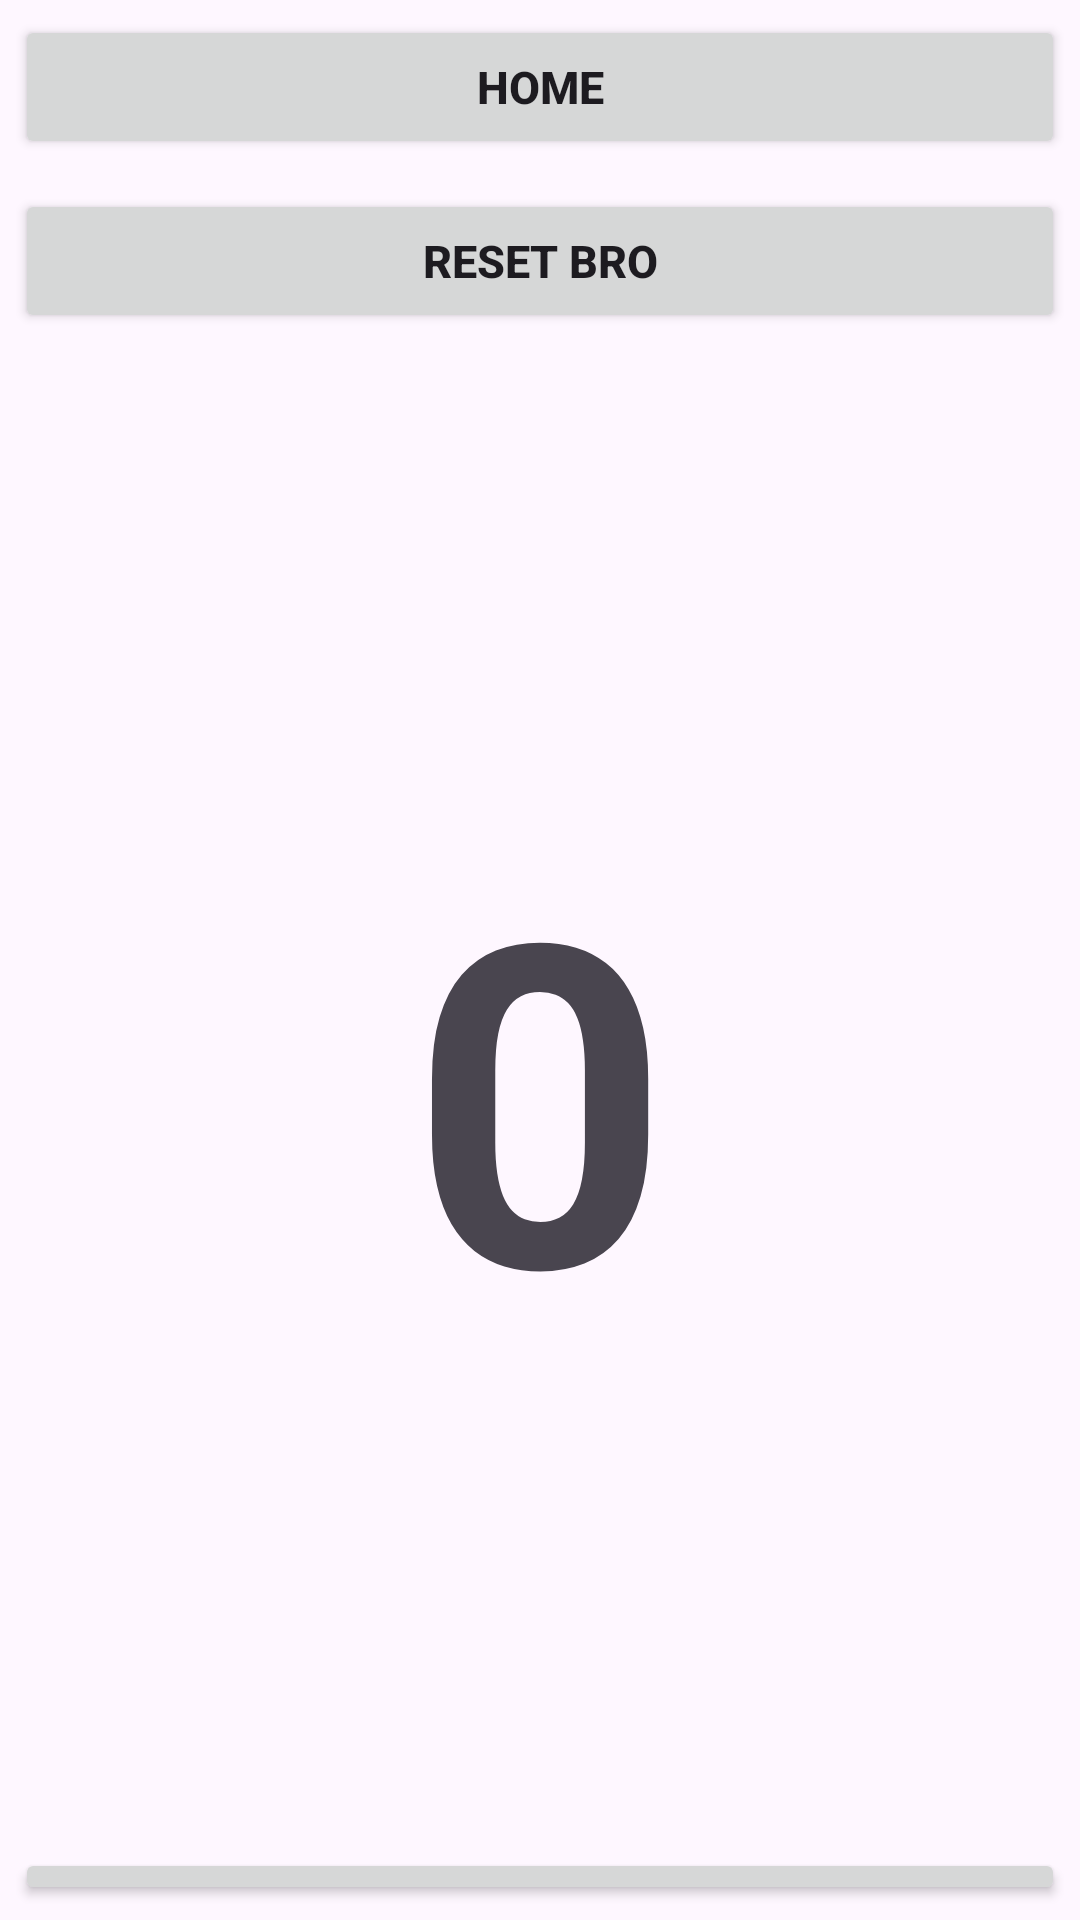

Layout XML and referenced resources for this Android screen:
<!-- AndroidManifest.xml: application theme Theme.Project1season2 -->
<!-- res/layout/activity_main2.xml -->
<?xml version="1.0" encoding="utf-8"?>
<LinearLayout
    xmlns:android="http://schemas.android.com/apk/res/android"
    android:layout_width="match_parent"
    android:layout_height="match_parent"
    android:orientation="vertical">

    <Button
        android:layout_width="match_parent"
        android:layout_height="wrap_content"
        android:layout_margin="5dp"
        android:text="Home"
        android:textSize="15dp"
        android:textStyle="bold"
        android:id="@+id/tombol1"/>

    <Button
        android:layout_width="match_parent"
        android:layout_height="wrap_content"
        android:layout_margin="5dp"
        android:text="Reset bro"
        android:textSize="15dp"
        android:textStyle="bold"
        android:id="@+id/tombol2"/>

    <TextView
        android:id="@+id/textview"
        android:layout_width="match_parent"
        android:layout_height="485dp"
        android:layout_margin="5dp"
        android:text="0"
        android:textSize="150dp"
        android:textStyle="bold"
        android:gravity="center"/>

    <Button
        android:layout_width="match_parent"
        android:layout_height="wrap_content"
        android:layout_margin="5dp"
        android:text="Naik coy"
        android:textSize="15dp"
        android:textStyle="bold"
        android:id="@+id/tombol3"/>

    <Button
        android:layout_width="match_parent"
        android:layout_height="wrap_content"
        android:layout_margin="5dp"
        android:text="Kebanyakan wak"
        android:textSize="15dp"
        android:textStyle="bold"
        android:id="@+id/tombol4"/>
</LinearLayout>
<!-- resources referenced by this layout -->
<resources>
  <style name="Theme.Project1season2" parent="Base.Theme.Project1season2" />
  <style name="Base.Theme.Project1season2" parent="Theme.Material3.DayNight.NoActionBar">
          
          
      </style>
</resources>
